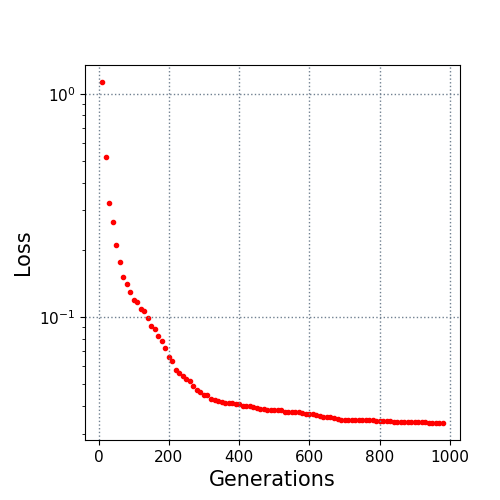

The file beside this chart, header and first rows:
10.0, 1.129196
20.0, 0.5196
30.0, 0.324
40.0, 0.2672
50.0, 0.2095
60.0, 0.1764
70.0, 0.1513
80.0, 0.1401
90.0, 0.129
100.0, 0.1196
110.0, 0.116
120.0, 0.1083
130.0, 0.1058
140.0, 0.0991
150.0, 0.09127
160.0, 0.08817
170.0, 0.08187
180.0, 0.07765
190.0, 0.07223
200.0, 0.06643
210.0, 0.0632
220.0, 0.05798
230.0, 0.05579
240.0, 0.05408
250.0, 0.05246
260.0, 0.05176
270.0, 0.04919
280.0, 0.04683
290.0, 0.04605
300.0, 0.04488
310.0, 0.04453
320.0, 0.04281
330.0, 0.04249
340.0, 0.04207
350.0, 0.04157
360.0, 0.04113
370.0, 0.04107
380.0, 0.04092
390.0, 0.04084
400.0, 0.0406
410.0, 0.03993
420.0, 0.03988
430.0, 0.03988
440.0, 0.03932
450.0, 0.03917
460.0, 0.03862
470.0, 0.03853
480.0, 0.0384
490.0, 0.03837
500.0, 0.03827
510.0, 0.03827
520.0, 0.03827
530.0, 0.03756
540.0, 0.03754
550.0, 0.03754
560.0, 0.03753
570.0, 0.03753
580.0, 0.03691
590.0, 0.0369
600.0, 0.03659
610.0, 0.03656
... 37 more rows
